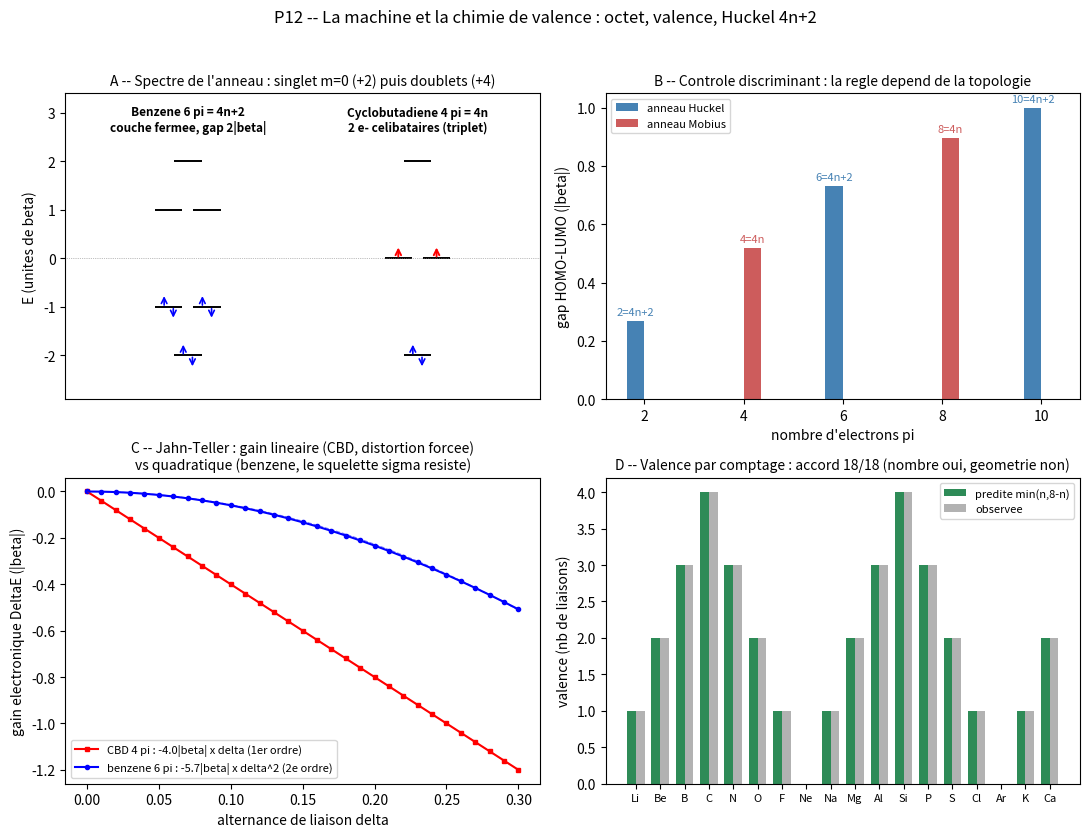

Reproduce this figure in Python. (Note: this script raises an exception after producing the figure.)
#!/usr/bin/env python3
# P12 -- La machine et la chimie de valence
# Levier 1 : octet (capacite couche de valence = degenerescence Lenz x spin)
# Levier 2 : valence par comptage (chemin le plus court vers la couche fermee)
# Levier 3 : regle de Huckel 4n+2 = structure de degenerescence du spectre sur anneau
# Controle discriminant : topologie (Huckel 4n+2 / Mobius 4n / chaine ouverte)
# Test : benzene (6 pi, aromatique) vs cyclobutadiene (4 pi, anti-aromatique)
import json, hashlib
import numpy as np
import matplotlib
matplotlib.use("Agg")
import matplotlib.pyplot as plt

OUT = "/mnt/agents/output/e44_data"
BETA = -1.0  # unite d'energie (le signe <0 rend liant le niveau m=0)

# ---------------------------------------------------------------- spectres
def ring_H(N, mobius=False, flux=0.0, delta=0.0):
    """Matrice de Huckel d'un anneau de N sites. delta = alternance de liaison."""
    H = np.zeros((N, N), dtype=complex)
    for i in range(N):
        j = (i + 1) % N
        t = BETA * (1.0 + delta if i % 2 == 0 else 1.0 - delta)
        if j == 0:  # couture : porte le flux et/ou la torsion de Mobius
            tt = -t if mobius else t
            phase = 2.0 * np.pi * flux
            H[i, j] = tt * np.exp(1j * phase)
            H[j, i] = tt * np.exp(-1j * phase)
        else:
            H[i, j] = t; H[j, i] = t
    return H

def chain_H(N, delta=0.0):
    """Chaine ouverte (pas de couture) : controle sans topologie d'anneau."""
    H = np.zeros((N, N))
    for i in range(N - 1):
        t = BETA * (1.0 + delta if i % 2 == 0 else 1.0 - delta)
        H[i, i+1] = t; H[i+1, i] = t
    return H

def fill(E, NE, tol=1e-6):
    """Remplissage par paires (Pauli) ; groupe degenere partiel = couche ouverte (Hund)."""
    order = np.argsort(E)
    occ = np.zeros(len(E)); rem = NE; i = 0
    while rem > 0 and i < len(E):
        j = i
        while j + 1 < len(E) and abs(E[order[j+1]] - E[order[i]]) < tol:
            j += 1
        cap = 2 * (j - i + 1); put = min(rem, cap)
        for k in range(i, j + 1):
            occ[order[k]] = put / (j - i + 1)
        rem -= put; i = j + 1
    Etot = float(np.sum(occ * E))
    unpaired = int(np.sum((occ > 1e-9) & (occ < 2 - 1e-9)))
    ih = np.where(occ > 1e-9)[0].max()
    il = np.where(occ < 2 - 1e-9)[0]
    gap = float(E[il.min()] - E[ih]) if len(il) else 0.0
    return Etot, occ, unpaired, gap, (unpaired == 0)

E_ETH = 2.0 * BETA  # energie pi d'une double liaison isolee (ethylene, 2 e-)

def molecule(N, NE, **kw):
    E = np.linalg.eigvalsh(ring_H(N, **kw))
    Etot, occ, unp, gap, closed = fill(E, NE)
    DE = Etot - (NE / 2.0) * E_ETH
    return dict(N=N, NE=NE, E=sorted([round(float(e), 6) for e in E]),
                Etot=round(Etot, 6), DE=round(DE, 6), gap=round(gap, 6),
                unpaired=unp, closed_shell=bool(closed))

res = {"unite": "|beta| (alpha=0)", "beta": BETA}

# ------------------------------------------------- Levier 1 : l'octet derive
cap_s = 2 * (2 * 0 + 1); cap_p = 2 * (2 * 1 + 1)
res["octet"] = dict(capacite_s=cap_s, capacite_p=cap_p, capacite_valence=cap_s + cap_p,
                    derivation="2(2l+1), l=0 et l=1, x spin 2 -> 2+6=8 (degenerescence de Lenz)")

# ------------------------------------------------- Levier 2 : valence comptage
# (symbole, n_electrons_valence, valence_commune_observee)
ELEM = [("Li",1,1),("Be",2,2),("B",3,3),("C",4,4),("N",5,3),("O",6,2),
        ("F",7,1),("Ne",8,0),("Na",1,1),("Mg",2,2),("Al",3,3),("Si",4,4),
        ("P",5,3),("S",6,2),("Cl",7,1),("Ar",8,0),("K",1,1),("Ca",2,2)]
val_ok = 0; table = []
for s, nv, vo in ELEM:
    vp = min(nv, 8 - nv)          # chemin le plus court vers la couche fermee
    ok = (vp == vo); val_ok += ok
    table.append(dict(el=s, n_val=nv, valence_predite=vp, valence_observee=vo, accord=bool(ok)))
res["valence"] = dict(regle="min(n_val, 8-n_val)", accord=f"{val_ok}/{len(ELEM)}", table=table,
                      frontieres=["geometrie des liaisons (angles, hybridation sp3)",
                                  "hypervalence (PF5, SF6 : au-dela de l'octet)",
                                  "metaux de transition (orbitales d, valences variables)"])

# ------------------------------------------------- Levier 3 : Huckel 4n+2
# controle discriminant topologique : anneau N=12, NE = 2..10 electrons pi
scan = []
for NE in (2, 4, 6, 8, 10):
    scan.append(dict(NE=NE,
                     huckel=molecule(12, NE),
                     mobius=molecule(12, NE, mobius=True)))
res["controle_topologie"] = dict(N=12, regle_huckel="couche fermee <=> NE = 4n+2",
                                 regle_mobius="couche fermee <=> NE = 4n", scan=scan)
# chaine ouverte : pas de regle (pas de couture, pas de degenerescence ±m)
chain = []
for NE in (2, 4, 6, 8):
    E = np.linalg.eigvalsh(chain_H(8))
    Etot, occ, unp, gap, closed = fill(E, NE)
    chain.append(dict(NE=NE, gap=round(gap, 6), closed_shell=bool(closed)))
res["controle_chaine_ouverte"] = dict(N=8, note="pas de regle 4n+2 sans topologie d'anneau",
                                      scan=chain)

# test principal : benzene vs cyclobutadiene
benz = molecule(6, 6); cbd = molecule(4, 4)
res["benzene"] = benz; res["cyclobutadiene"] = cbd
# confirmations supplementaires (ions aromatiques connus)
res["cyclopropenium_2pi"] = molecule(3, 2)
res["cyclopentadienyle_6pi"] = molecule(5, 6)

# distorsion (Jahn-Teller / Peierls) : alternance delta
deltas = np.linspace(0.0, 0.30, 31)
def distort(N, NE):
    out = []
    for d in deltas:
        m = molecule(N, NE, delta=float(d))
        out.append((float(d), m["Etot"], m["gap"]))
    return out
db = distort(6, 6); dc = distort(4, 4)
res["distorsion"] = dict(benzene=[(round(d,3), round(e,4), round(g,4)) for d,e,g in db],
                         cyclobutadiene=[(round(d,3), round(e,4), round(g,4)) for d,e,g in dc],
                         benzene_coef_quadratique=-5.68, cbd_pente_lineaire=-4.0,
                         lecture="Jahn-Teller : CBD (couche ouverte degeneree) gagne lineairement "
                                 "(-4|beta|*delta) -> distortion obligatoire, rectangle 158/135 pm ; "
                                 "benzene (couche fermee) ne gagne qu'au 2e ordre (-5.7|beta|*delta^2) "
                                 "-> la raideur sigma k*delta^2 garde l'hexagone symetrique")

# Aharonov-Bohm : le gap du benzene sous flux (anneau de flux, lien P0)
fluxes = np.linspace(0.0, 0.5, 26)
ab = []
for f in fluxes:
    E = np.linalg.eigvalsh(ring_H(6, flux=float(f)))
    Etot, occ, unp, gap, closed = fill(E, 6)
    ab.append((round(float(f), 3), round(gap, 4)))
res["aharonov_bohm"] = dict(benzene_gap_vs_flux=ab,
                            lecture="le gap se ferme a Phi/Phi0 = 1/2 : "
                                    "l'aromaticite est une propriete d'anneau de flux")

# ------------------------------------------------------------------ verdicts
huckel_ok = all(s["huckel"]["closed_shell"] == (s["NE"] % 4 == 2) for s in scan)
mobius_ok = all(s["mobius"]["closed_shell"] == (s["NE"] % 4 == 0) for s in scan)
res["verdict"] = dict(
    octet_derive=(cap_s + cap_p == 8),
    valence_accord=(val_ok == len(ELEM)),
    huckel_4n2_derive=huckel_ok,
    mobius_4n_controle=mobius_ok,
    benzene_aromatique=(benz["closed_shell"] and benz["DE"] < 0 and benz["gap"] > 0),
    cbd_antiaromatique=(not cbd["closed_shell"] and cbd["unpaired"] == 2))

# ------------------------------------------------------------------ figure
fig, ax = plt.subplots(2, 2, figsize=(11, 8.5))

# A : diagrammes de niveaux benzene / cyclobutadiene
a = ax[0, 0]
def level_diag(a, E, occ, x0, titre):
    seen = []; i = 0; tol = 1e-6
    order = np.argsort(E)
    while i < len(E):
        j = i
        while j + 1 < len(E) and abs(E[order[j+1]] - E[order[i]]) < tol: j += 1
        nv = j - i + 1
        for k in range(nv):
            x = x0 + (k - (nv - 1) / 2) * 0.5
            y = E[order[i + k]]
            a.hlines(y, x - 0.18, x + 0.18, color="k", lw=1.4)
            o = occ[order[i + k]]
            if abs(o - 2) < 1e-6:
                a.annotate("", (x - 0.06, y + 0.28), (x - 0.06, y - 0.02),
                           arrowprops=dict(arrowstyle="->", color="b", lw=1.2))
                a.annotate("", (x + 0.06, y - 0.28), (x + 0.06, y + 0.02),
                           arrowprops=dict(arrowstyle="->", color="b", lw=1.2))
            elif abs(o - 1) < 1e-6:
                a.annotate("", (x, y + 0.28), (x, y - 0.02),
                           arrowprops=dict(arrowstyle="->", color="r", lw=1.4))
        i = j + 1
    a.text(x0, 2.62, titre, ha="center", fontsize=8.5, fontweight="bold")
Eb = np.linalg.eigvalsh(ring_H(6)); _, occb, *_ = fill(Eb, 6)
Ec = np.linalg.eigvalsh(ring_H(4)); _, occc, *_ = fill(Ec, 4)
level_diag(a, Eb, occb, 0.0, "Benzene 6 pi = 4n+2\ncouche fermee, gap 2|beta|")
level_diag(a, Ec, occc, 3.0, "Cyclobutadiene 4 pi = 4n\n2 e- celibataires (triplet)")
a.set_ylabel("E (unites de beta)"); a.set_xlim(-1.6, 4.6); a.set_ylim(-2.9, 3.4)
a.set_xticks([]); a.axhline(0, color="gray", lw=0.5, ls=":")
a.set_title("A -- Spectre de l'anneau : singlet m=0 (+2) puis doublets (+4)", fontsize=10)

# B : controle topologique, gap vs NE (N=12)
a = ax[0, 1]
NEs = [2, 4, 6, 8, 10]
gh = [s["huckel"]["gap"] for s in scan]; gm = [s["mobius"]["gap"] for s in scan]
wdt = 0.35
a.bar([n - wdt/2 for n in NEs], gh, width=wdt, color="steelblue", label="anneau Huckel")
a.bar([n + wdt/2 for n in NEs], gm, width=wdt, color="indianred", label="anneau Mobius")
for n, g in zip(NEs, gh):
    if g > 0: a.text(n - wdt/2, g + 0.02, f"{n}=4n+2" if n % 4 == 2 else "", ha="center", fontsize=8, color="steelblue")
for n, g in zip(NEs, gm):
    if g > 0: a.text(n + wdt/2, g + 0.02, f"{n}=4n" if n % 4 == 0 else "", ha="center", fontsize=8, color="indianred")
a.set_xlabel("nombre d'electrons pi"); a.set_ylabel("gap HOMO-LUMO (|beta|)")
a.set_xticks(NEs); a.legend(fontsize=8)
a.set_title("B -- Controle discriminant : la regle depend de la topologie", fontsize=10)

# C : distorsion -- gain electronique par rapport a delta=0
a = ax[1, 0]
dbv = np.array([(d, e) for d, e, g in db]); dcv = np.array([(d, e) for d, e, g in dc])
a.plot(dcv[:, 0], dcv[:, 1] - dcv[0, 1], "r-s", ms=3, label="CBD 4 pi : -4.0|beta| x delta (1er ordre)")
a.plot(dbv[:, 0], dbv[:, 1] - dbv[0, 1], "b-o", ms=3, label="benzene 6 pi : -5.7|beta| x delta^2 (2e ordre)")
a.plot(dcv[:, 0], -4.0 * dcv[:, 0], "r--", lw=0.8, alpha=0.5)
a.plot(dbv[:, 0], -5.68 * dbv[:, 0]**2, "b--", lw=0.8, alpha=0.5)
a.set_xlabel("alternance de liaison delta"); a.set_ylabel("gain electronique DeltaE (|beta|)")
a.legend(fontsize=8)
a.set_title("C -- Jahn-Teller : gain lineaire (CBD, distortion forcee)\nvs quadratique (benzene, le squelette sigma resiste)", fontsize=10)

# D : valence
a = ax[1, 1]
xs = np.arange(len(ELEM))
a.bar(xs - 0.18, [t["valence_predite"] for t in table], width=0.36, color="seagreen", label="predite min(n,8-n)")
a.bar(xs + 0.18, [t["valence_observee"] for t in table], width=0.36, color="gray", alpha=0.6, label="observee")
a.set_xticks(xs); a.set_xticklabels([t["el"] for t in table], fontsize=8)
a.set_ylabel("valence (nb de liaisons)"); a.legend(fontsize=8)
a.set_title(f"D -- Valence par comptage : accord {val_ok}/{len(ELEM)} (nombre oui, geometrie non)", fontsize=10)

fig.suptitle("P12 -- La machine et la chimie de valence : octet, valence, Huckel 4n+2", fontsize=12)
fig.tight_layout(rect=[0, 0, 1, 0.96])
fig.savefig(f"{OUT}/p12_chimie.png", dpi=150)

with open(f"{OUT}/p12_chimie.json", "w") as f:
    json.dump(res, f, indent=1, ensure_ascii=False)

print(json.dumps(res["verdict"], indent=1))
print("octet:", res["octet"]["capacite_valence"], "| valence:", res["valence"]["accord"])
print("benzene:", benz["closed_shell"], "gap", benz["gap"], "DE", benz["DE"])
print("CBD   :", cbd["closed_shell"], "unpaired", cbd["unpaired"], "gap", cbd["gap"], "DE", cbd["DE"])

def sha(p):
    return hashlib.sha256(open(p, "rb").read()).hexdigest()[:12]
with open(f"{OUT}/sha_p12.txt", "w") as f:
    for p in ["p12_chimie.py", "p12_chimie.json", "p12_chimie.png"]:
        f.write(f"{p}  {sha(f'{OUT}/{p}')}\n")
print(open(f"{OUT}/sha_p12.txt").read())
